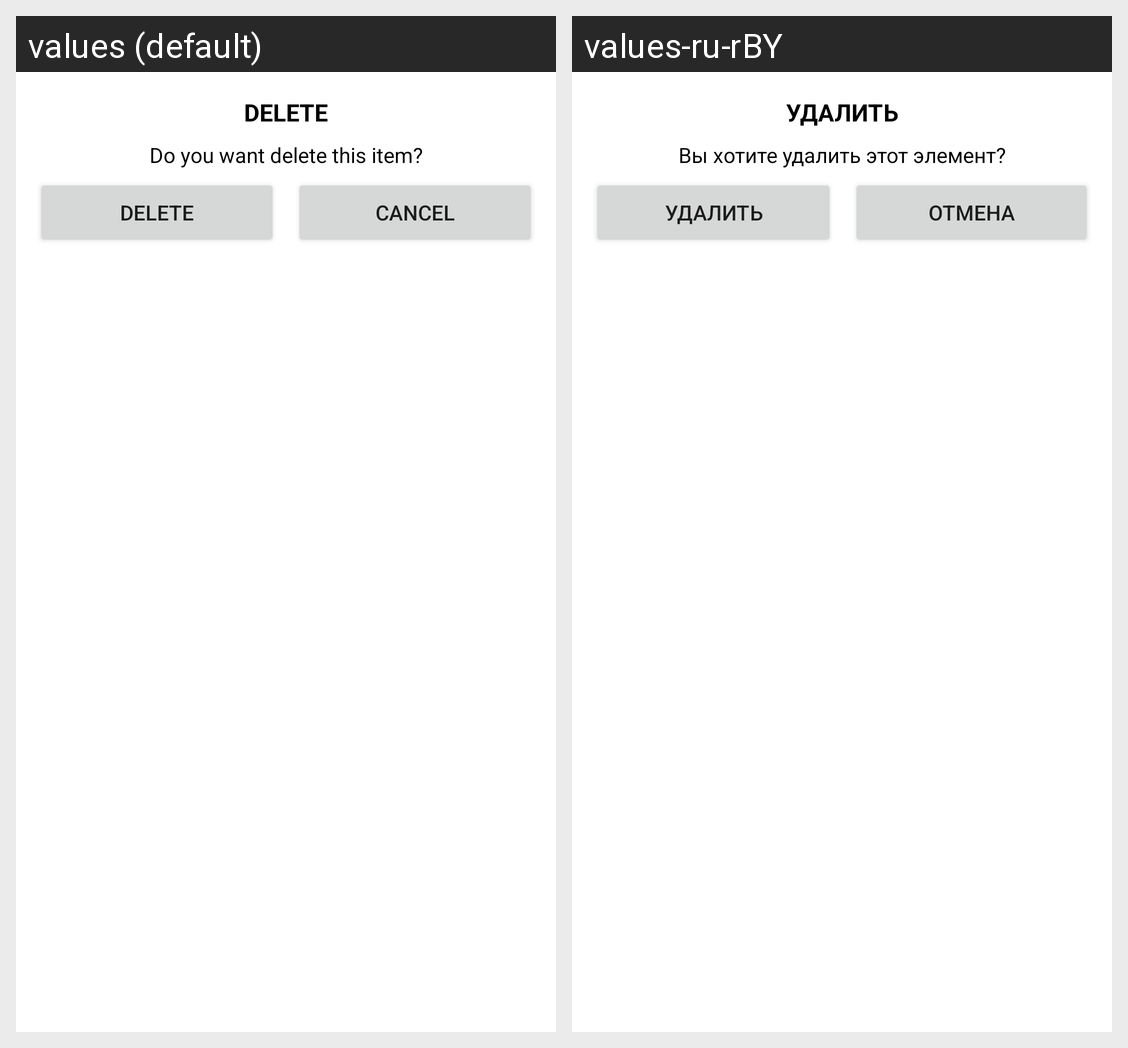

Strings drawn on this Android screen and how each of the app's shown locales translates them:
Android screen res/layout/delete_dialog.xml rendered under 2 locales, left to right: values (default), values-ru-rBY. Device: Nexus 5 (rendered at 1080×1920; each locale shown at half size, 540×960, under a caption strip naming it); theme Base.Theme.ShoppingNotebookGreen.
Strings drawn on this screen, with the default value and each locale's value (text and hints the layout hard-codes, and strings that could not be matched under every locale, appear in the picture but are not listed):

delete_alert
  values: DELETE
  values-ru-rBY: УДАЛИТЬ

delete_item
  values: Do you want delete this item?
  values-ru-rBY: Вы хотите удалить этот элемент?

cancel
  values: CANCEL
  values-ru-rBY: ОТМЕНА
